Photos from the image-classification dataset "dataset" in the GitHub repository cony-su/Detecci-n-Fatiga. Its 3 classes are: obstruido, abierto, cerrado.

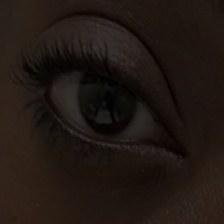
Label: abierto

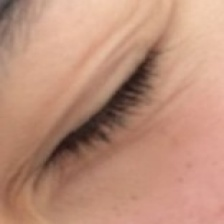
Label: cerrado

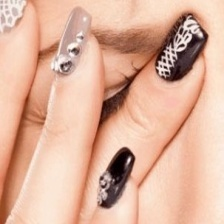
Label: obstruido

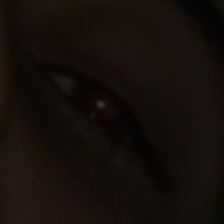
Label: abierto

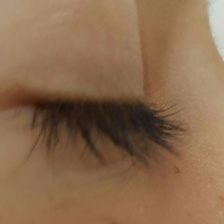
Label: cerrado

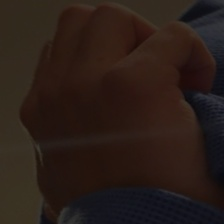
Label: obstruido
